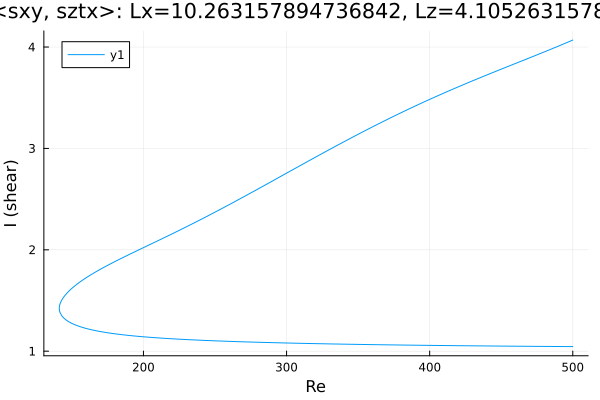

Values plotted in this chart, from the file beside it:
Re, shear
500.0, 4.069
498.9, 4.062
497.5, 4.054
496.1, 4.045
494.6, 4.037
493.2, 4.028
491.8, 4.02
490.4, 4.012
489, 4.004
487.6, 3.995
486.2, 3.987
484.7, 3.979
483.3, 3.971
481.9, 3.963
480.5, 3.954
479.1, 3.946
477.7, 3.938
476.3, 3.93
474.8, 3.922
473.4, 3.914
472, 3.906
470.6, 3.898
469.2, 3.89
467.8, 3.882
466.4, 3.874
464.9, 3.866
463.5, 3.858
462.1, 3.85
460.7, 3.842
459.3, 3.834
457.9, 3.826
456.5, 3.818
455, 3.81
453.6, 3.802
452.2, 3.794
450.8, 3.786
449.4, 3.778
448, 3.77
446.6, 3.762
445.1, 3.754
443.7, 3.746
442.3, 3.738
440.9, 3.73
439.5, 3.722
438.1, 3.714
436.7, 3.706
435.3, 3.697
433.8, 3.689
432.4, 3.681
431, 3.673
429.6, 3.664
428.2, 3.656
426.8, 3.648
425.4, 3.639
423.9, 3.631
422.5, 3.623
421.1, 3.614
419.7, 3.606
418.3, 3.597
416.9, 3.589
... 516 more rows
